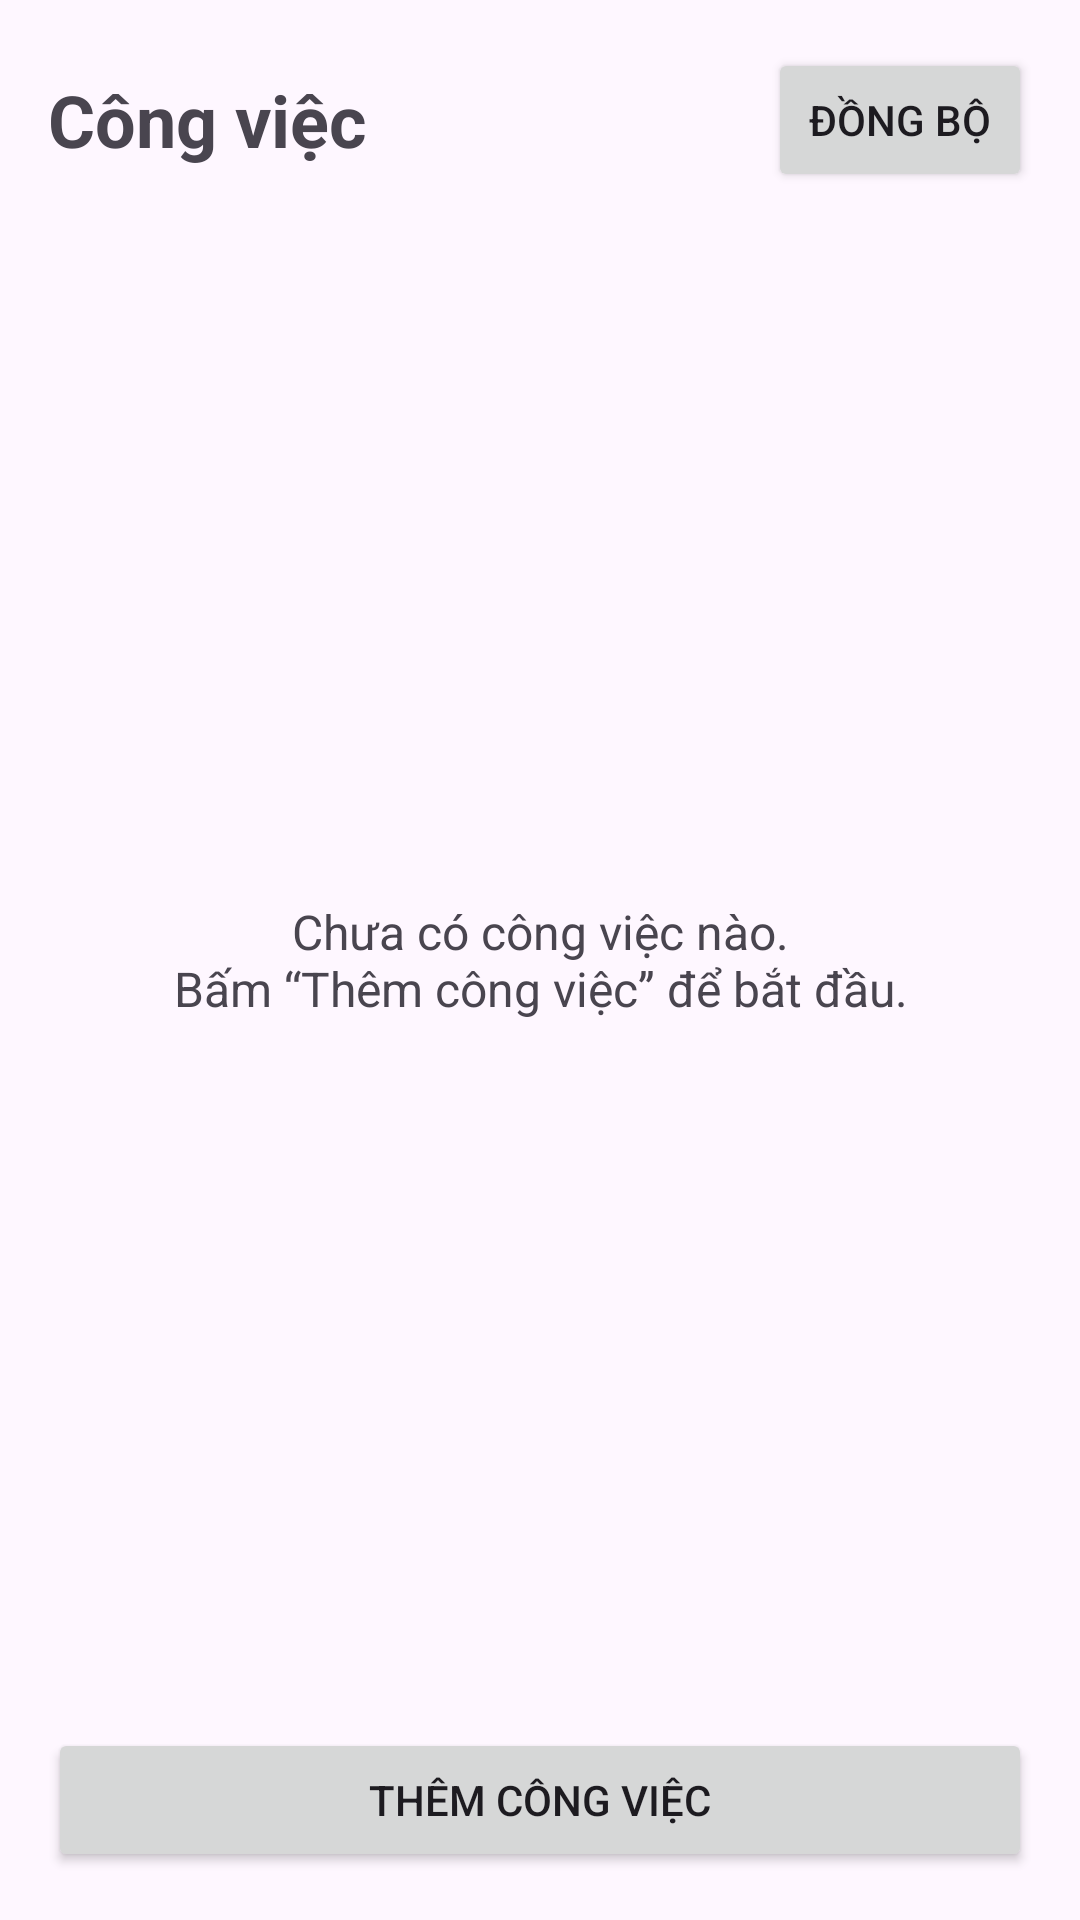

Reconstruct the res/layout file that produces this screen, plus the resources it refers to.
<!-- AndroidManifest.xml: application theme Theme.TaskProject01 -->
<!-- res/layout/activity_main.xml -->
<?xml version="1.0" encoding="utf-8"?>
<LinearLayout xmlns:android="http://schemas.android.com/apk/res/android"
    xmlns:tools="http://schemas.android.com/tools"
    android:id="@+id/main"
    android:layout_width="match_parent"
    android:layout_height="match_parent"
    android:orientation="vertical"
    android:padding="16dp"
    tools:context=".view.MainActivity">

    
    <LinearLayout
        android:layout_width="match_parent"
        android:layout_height="wrap_content"
        android:gravity="center_vertical"
        android:orientation="horizontal">

        <TextView
            android:layout_width="0dp"
            android:layout_height="wrap_content"
            android:layout_weight="1"
            android:text="@string/title_tasks"
            android:textSize="24sp"
            android:textStyle="bold" />

        <Button
            android:id="@+id/btnSync"
            android:layout_width="wrap_content"
            android:layout_height="wrap_content"
            android:text="@string/btn_sync" />
    </LinearLayout>

    
    <TextView
        android:id="@+id/tvSyncBanner"
        android:layout_width="match_parent"
        android:layout_height="wrap_content"
        android:paddingTop="4dp"
        android:paddingBottom="8dp"
        android:textSize="13sp"
        android:visibility="gone" />

    
    <androidx.recyclerview.widget.RecyclerView
        android:id="@+id/rvTasks"
        android:layout_width="match_parent"
        android:layout_height="0dp"
        android:layout_weight="1"
        android:visibility="gone" />

    <TextView
        android:id="@+id/tvEmpty"
        android:layout_width="match_parent"
        android:layout_height="0dp"
        android:layout_weight="1"
        android:gravity="center"
        android:text="@string/empty_list"
        android:textSize="16sp" />

    <Button
        android:id="@+id/btnAdd"
        android:layout_width="match_parent"
        android:layout_height="wrap_content"
        android:text="@string/btn_add_task" />
</LinearLayout>
<!-- resources referenced by this layout -->
<resources>
  <string name="btn_add_task">Thêm công việc</string>
  <string name="btn_sync">Đồng bộ</string>
  <string name="empty_list">Chưa có công việc nào.\nBấm “Thêm công việc” để bắt đầu.</string>
  <string name="title_tasks">Công việc</string>
  <style name="Theme.TaskProject01" parent="Base.Theme.TaskProject01" />
  <style name="Base.Theme.TaskProject01" parent="Theme.Material3.DayNight.NoActionBar">
          
          
      </style>
</resources>
